Labelled photos from "inputs", an image-classification folder in mattycars/rt_img_class_pytorch. The possible labels are: glide, loose, none, slab.

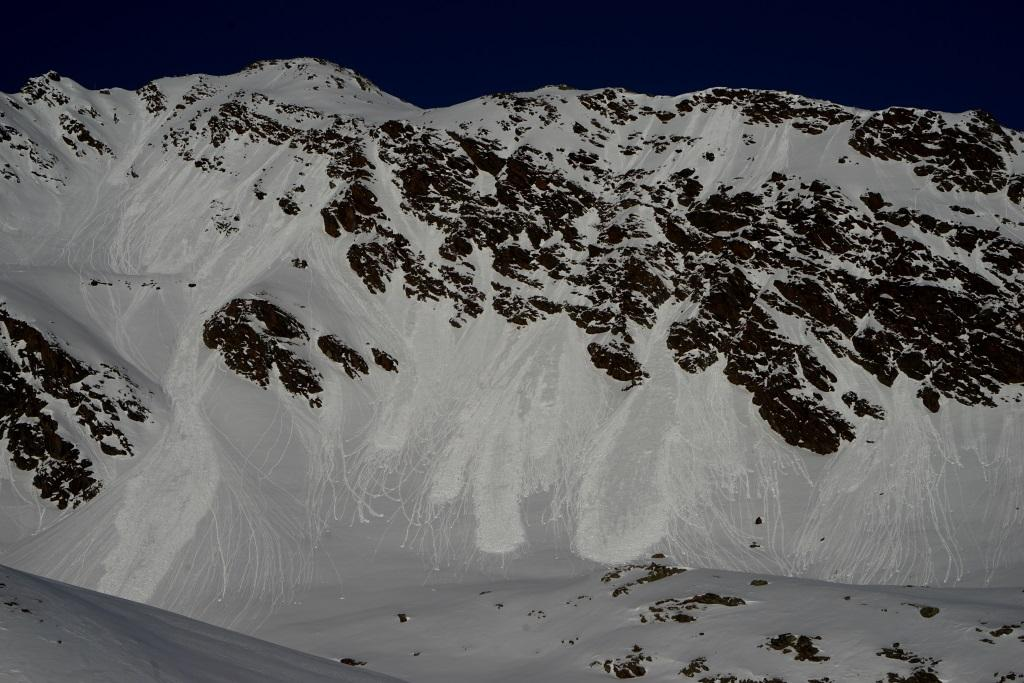
Label: loose

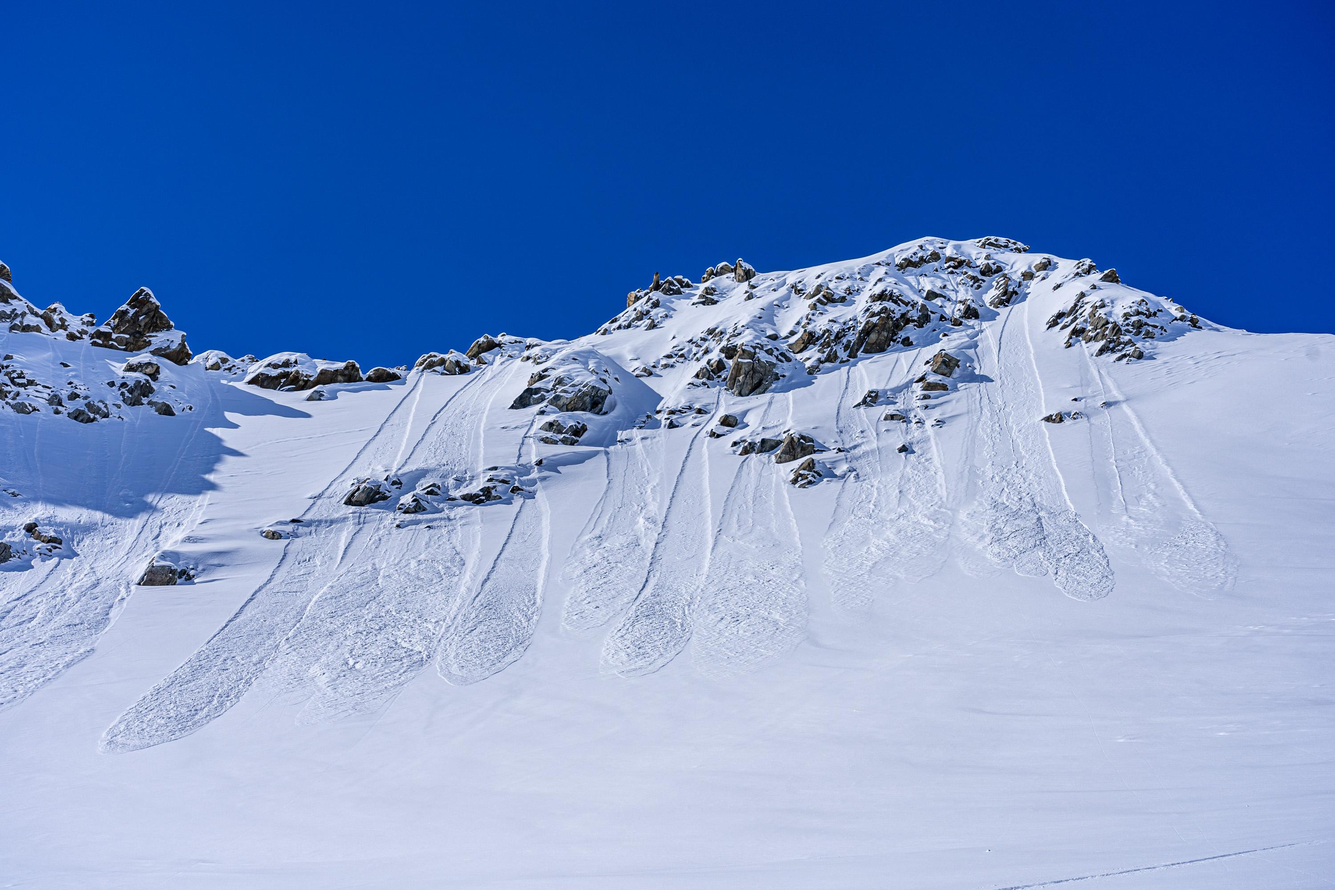
Label: loose

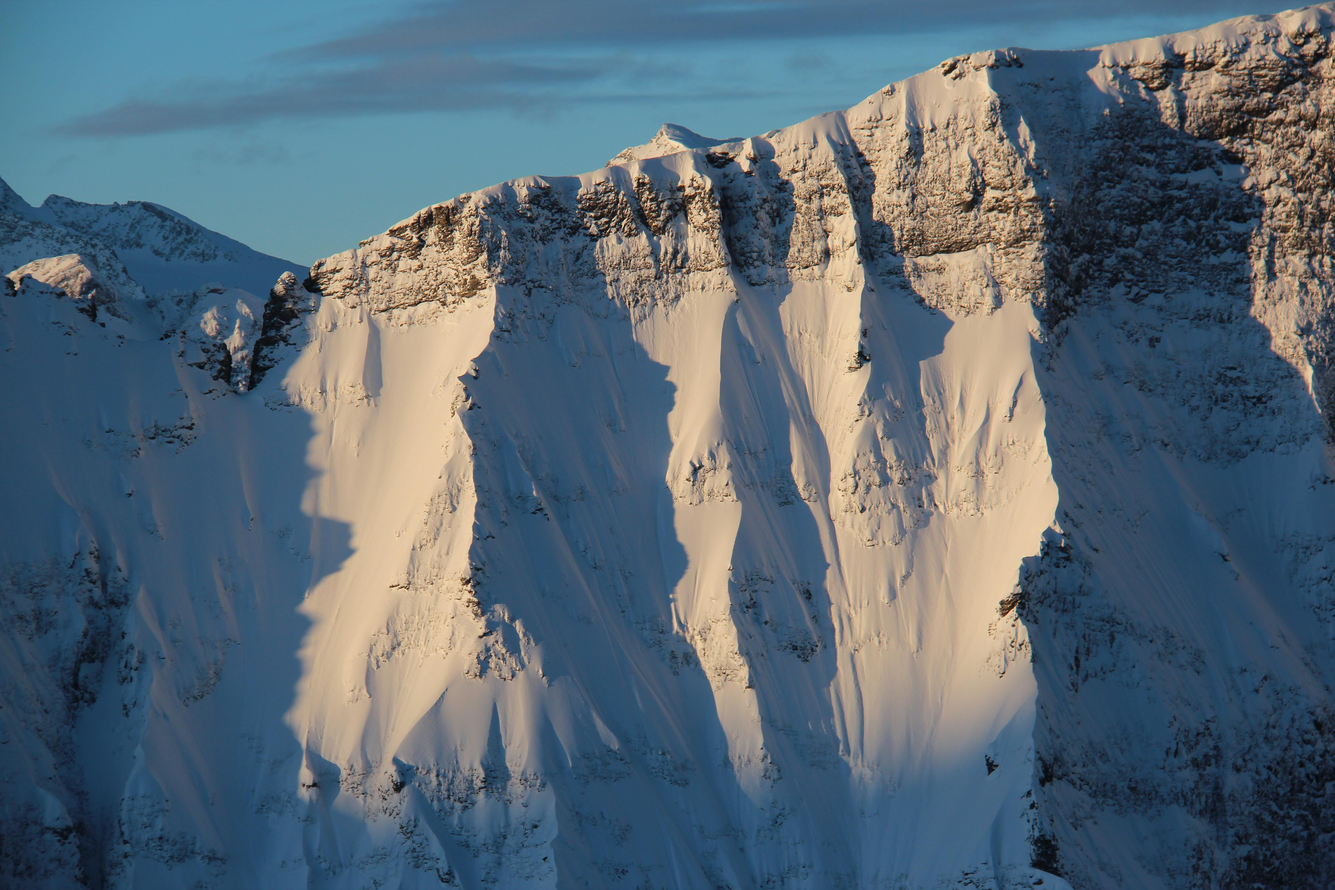
Label: none

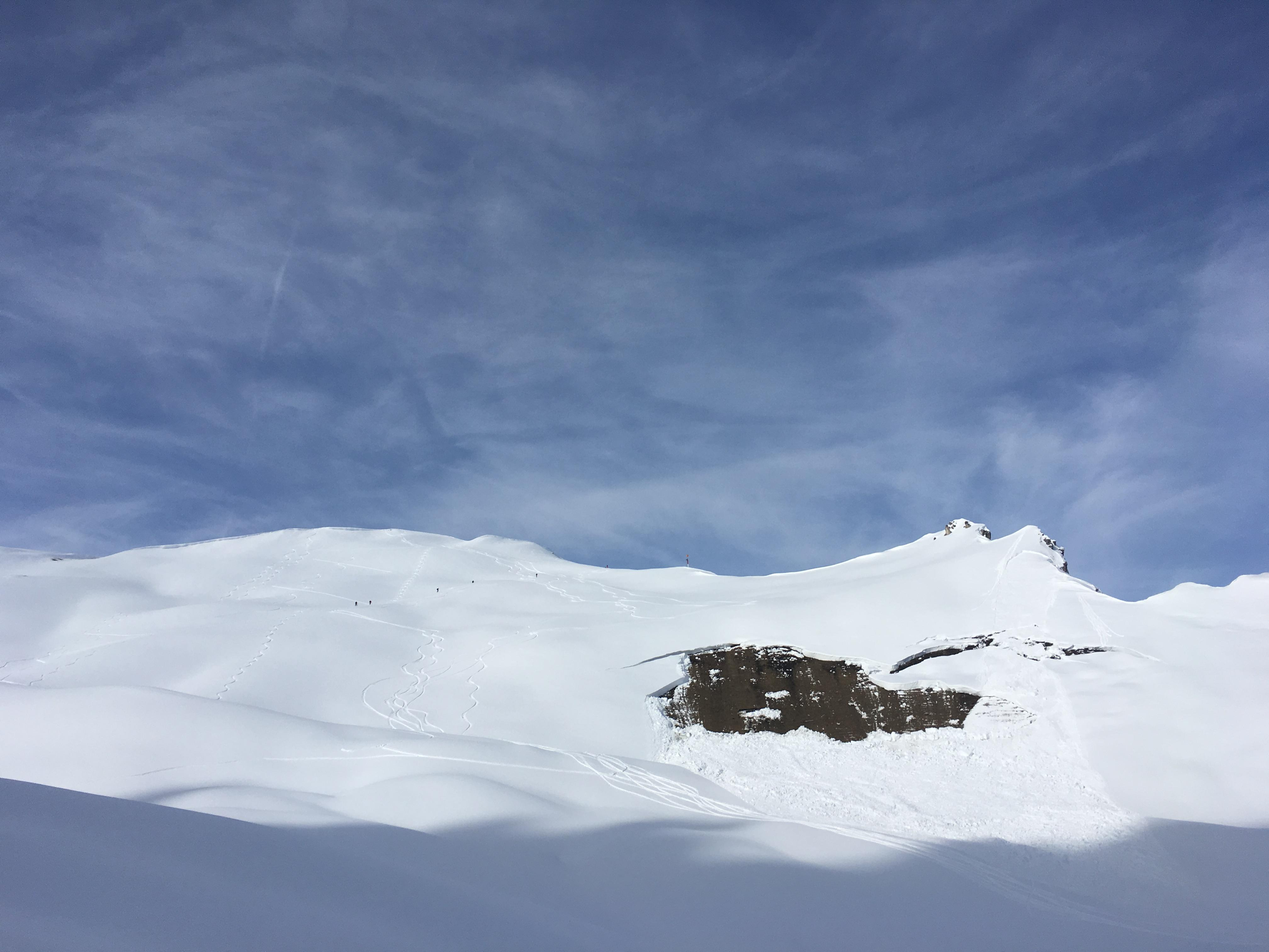
Label: glide

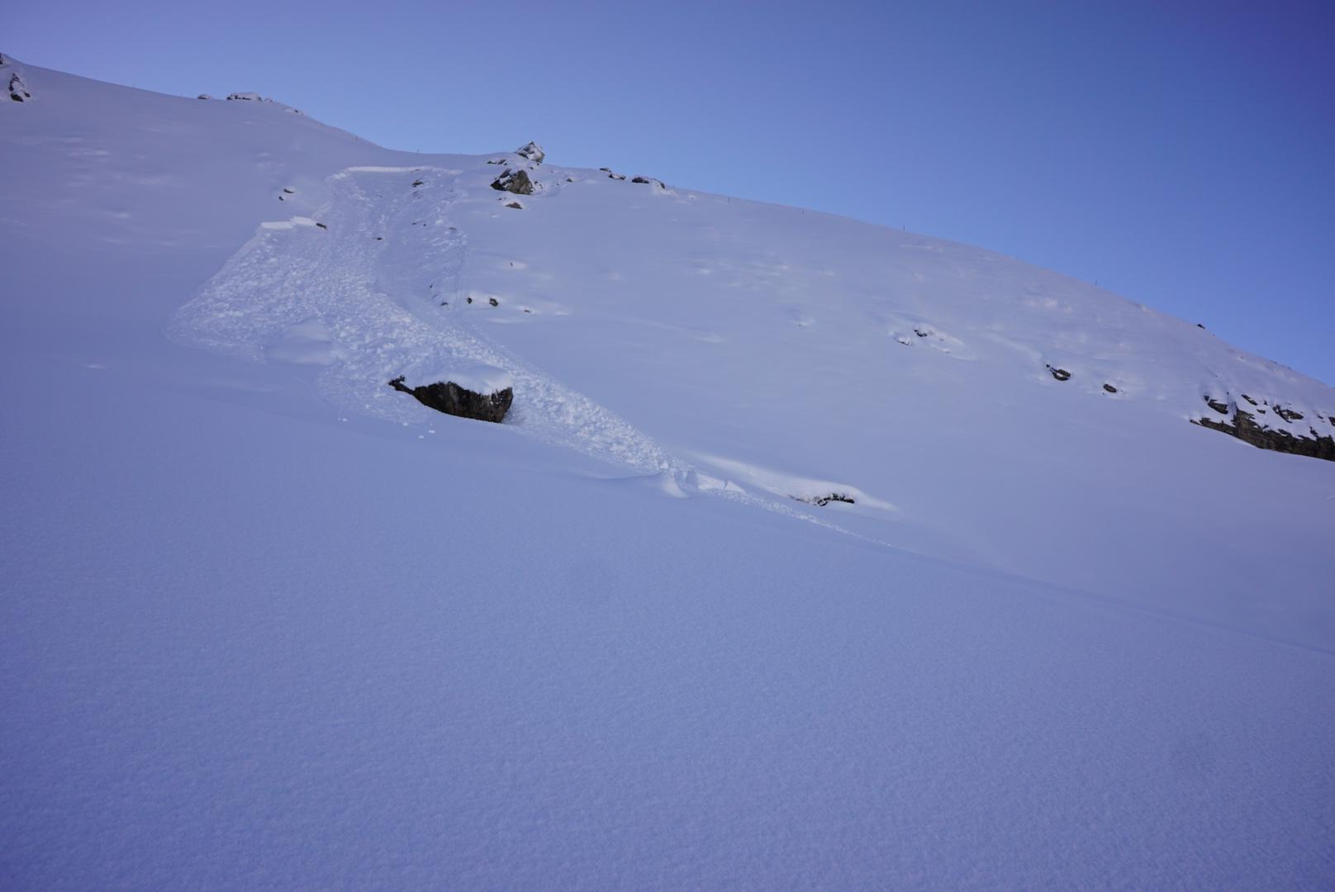
Label: slab

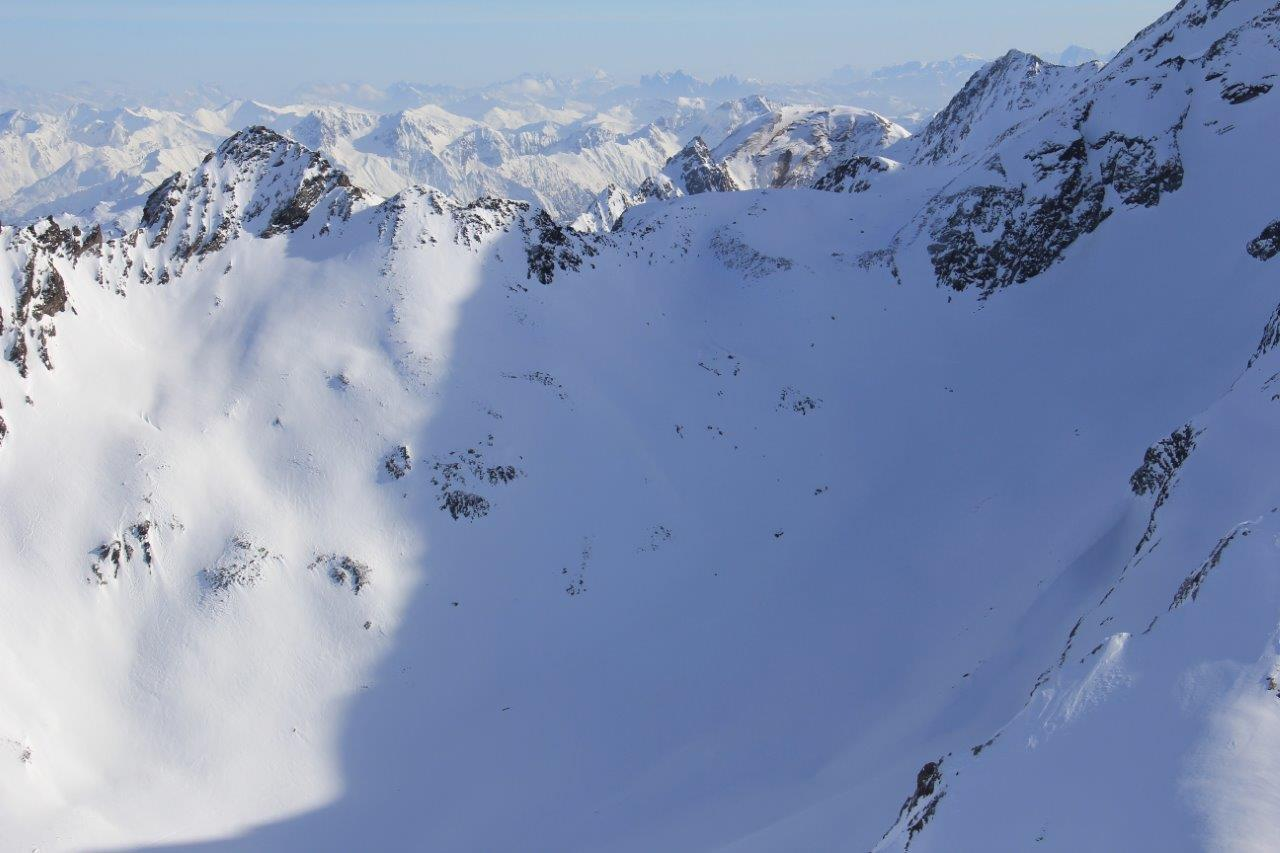
Label: none
